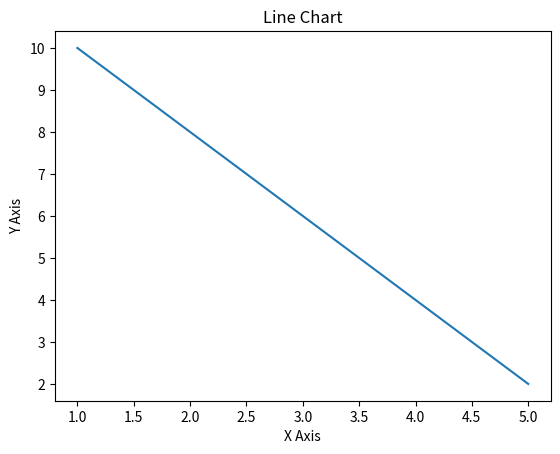

The script that saved this image:
import matplotlib.pyplot as plt

# 准备数据
x = [1, 2, 3, 4, 5]
y = [10, 8, 6, 4, 2]

# 绘制折线图
plt.plot(x, y)

# 添加标题和坐标轴标签
plt.title("Line Chart")
plt.xlabel("X Axis")
plt.ylabel("Y Axis")

# 显示图表
plt.show()